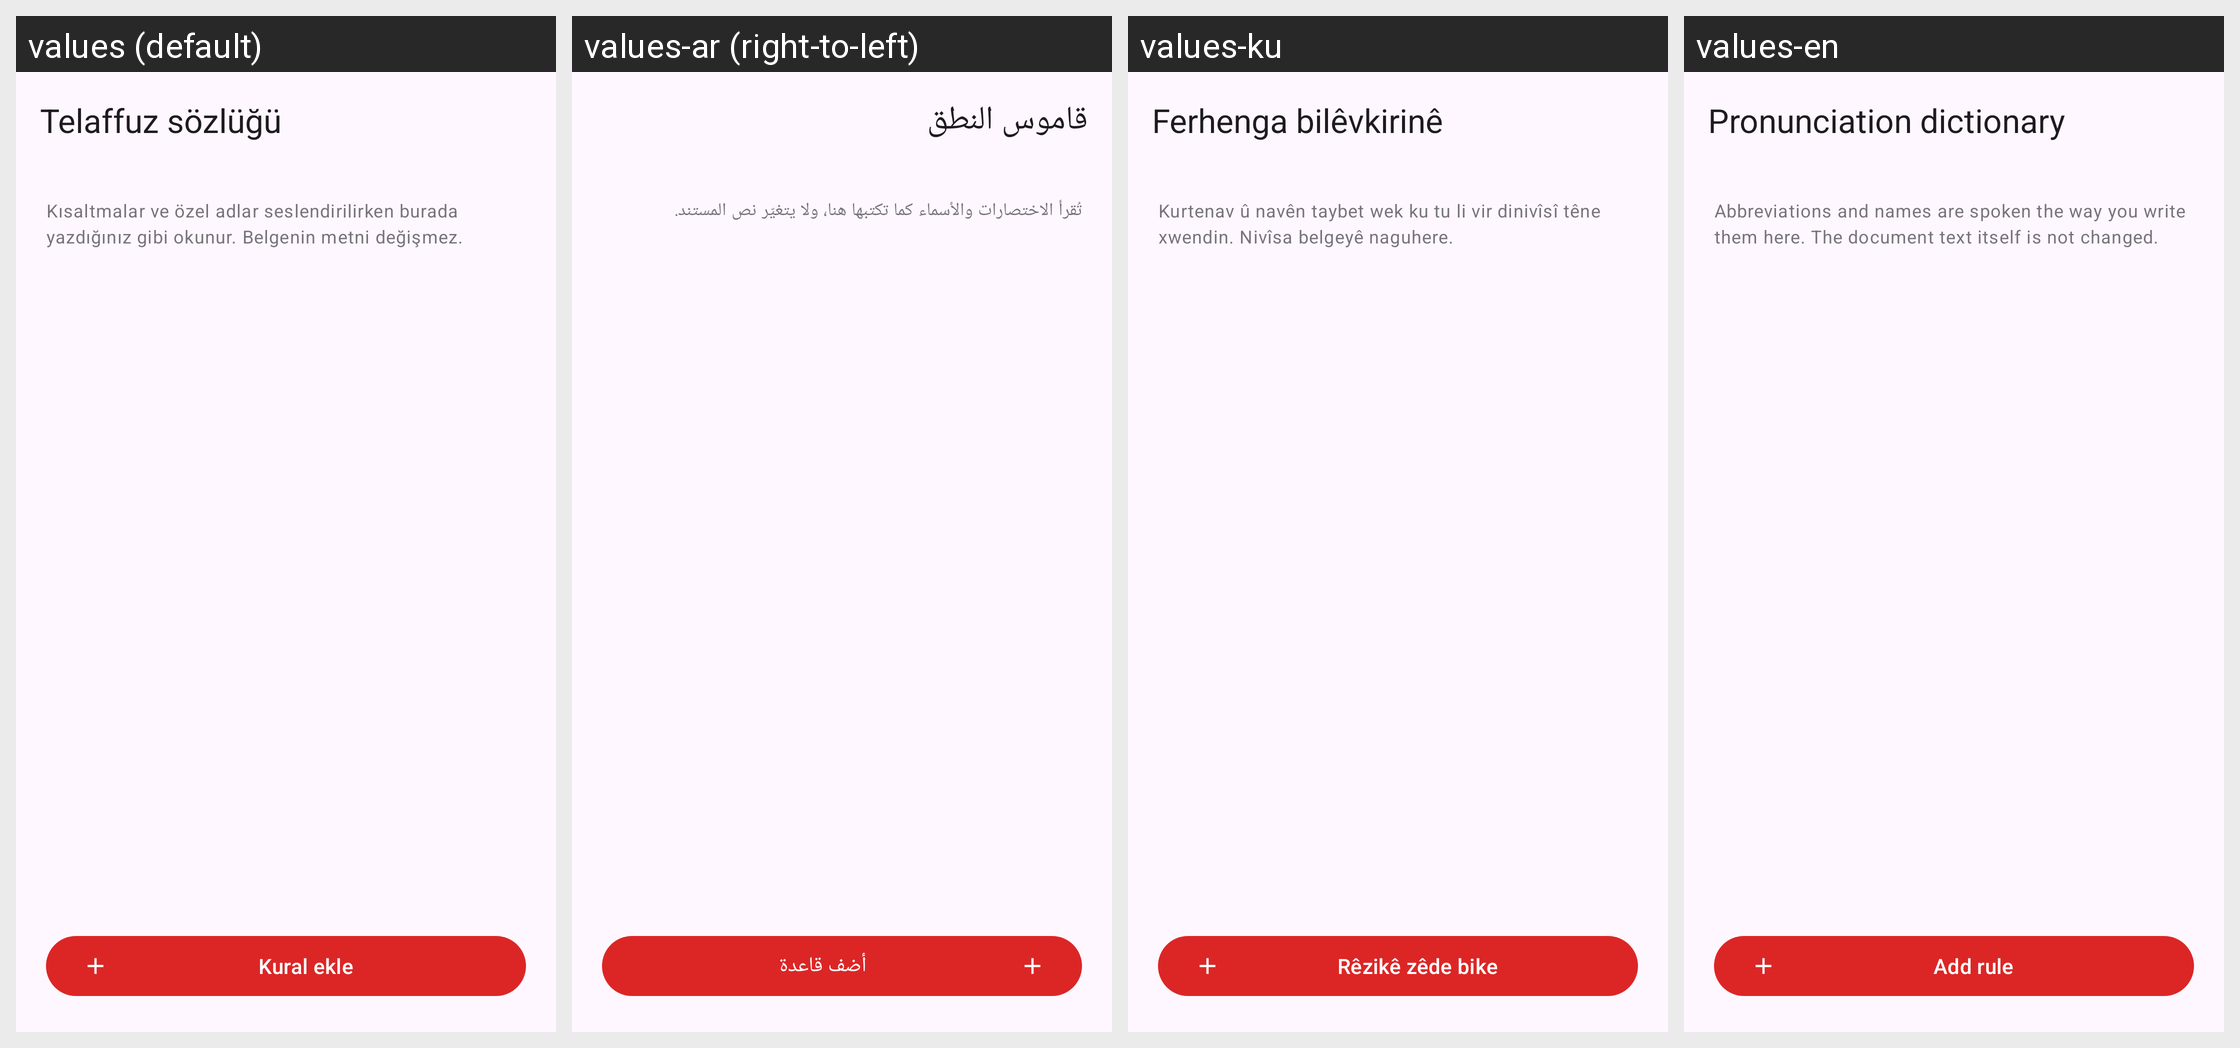

The Android screen above is rendered under several locales of the same app. Produce the string resources it draws, with the default and per-locale values.
Android screen res/layout/activity_pronunciation.xml rendered under 4 locales, left to right: values (default), values-ar (right-to-left), values-ku, values-en. Device: Nexus 5 (rendered at 1080×1920; each locale shown at half size, 540×960, under a caption strip naming it); theme Theme.Xwendevan.
Strings drawn on this screen, with the default value and each locale's value (text and hints the layout hard-codes, and strings that could not be matched under every locale, appear in the picture but are not listed):

menu_pronunciation
  values: Telaffuz sözlüğü
  values-ar: قاموس النطق
  values-ku: Ferhenga bilêvkirinê
  values-en: Pronunciation dictionary

pron_note
  values: Kısaltmalar ve özel adlar seslendirilirken burada yazdığınız gibi okunur. Belgenin metni değişmez.
  values-ar: تُقرأ الاختصارات والأسماء كما تكتبها هنا، ولا يتغيّر نص المستند.
  values-ku: Kurtenav û navên taybet wek ku tu li vir dinivîsî têne xwendin. Nivîsa belgeyê naguhere.
  values-en: Abbreviations and names are spoken the way you write them here. The document text itself is not changed.

pron_add
  values: Kural ekle
  values-ar: أضف قاعدة
  values-ku: Rêzikê zêde bike
  values-en: Add rule
